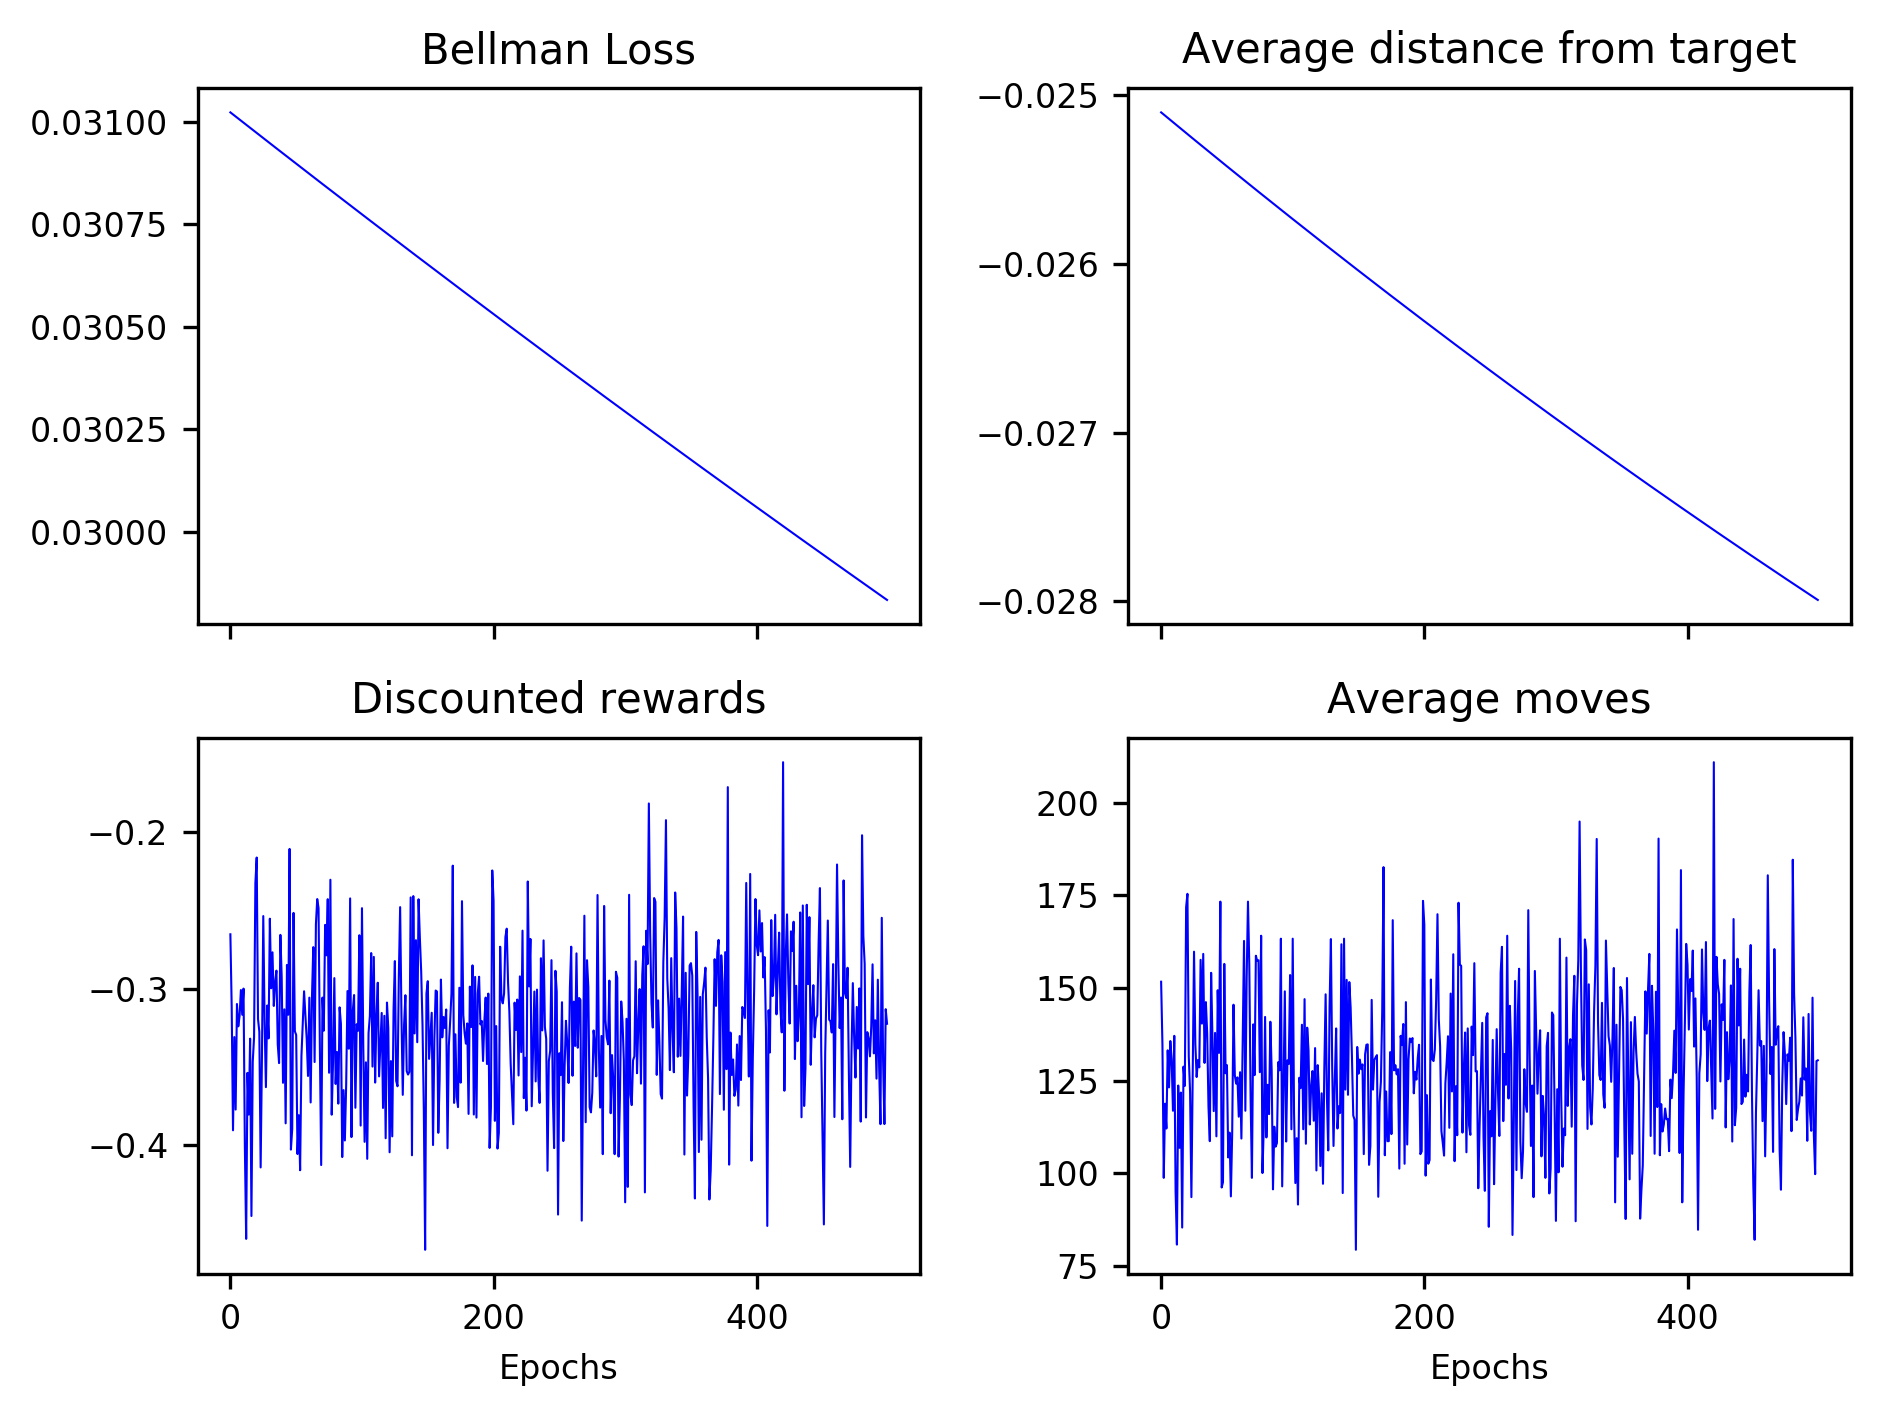

The data file committed next to this chart (first rows):
3.102328977050502687e-02, 3.102077285934823001e-02, 3.101825647071016628e-02, 3.101574065021158941e-02, 3.101322541150483211e-02, 3.101071075636863475e-02, 3.100819663237293008e-02, 3.100568304545571127e-02, 3.100317017242203155e-02, 3.100065775294895062e-02, 3.099814586976256184e-02, 3.099563456405655254e-02, 3.099312396654377993e-02, 3.099061378851862558e-02, 3.098810423685466331e-02, 3.098559515355962107e-02, 3.098308666501797815e-02, 3.098057873473418142e-02, 3.097807134443319663e-02, 3.097556463306242944e-02, 3.097305832118584651e-02, 3.097055268314802962e-02, 3.096804751773867687e-02, 3.096554303257241167e-02
-2.510032505626287255e-02, -2.510678978087702018e-02, -2.511324966573911036e-02, -2.511970662816757904e-02, -2.512616125176031848e-02, -2.513261309620649919e-02, -2.513906158679159869e-02, -2.514550740204344811e-02, -2.515195009891736666e-02, -2.515839006248635212e-02, -2.516482802532251511e-02, -2.517126256783859886e-02, -2.517769943947989475e-02, -2.518412850180807433e-02, -2.519055497329400831e-02, -2.519697706476233673e-02, -2.520339582996792768e-02, -2.520981146572044349e-02, -2.521622502031928628e-02, -2.522263570845860794e-02, -2.522904410318759644e-02, -2.523545247332805233e-02, -2.524185587823107174e-02, -2.524826088326032059e-02
-2.651439336990549789e-01, -3.115744050132103760e-01, -3.905267738832494118e-01, -3.308860740064274997e-01, -3.772726253644312910e-01, -3.097220177441387667e-01, -3.240344864319463780e-01, -3.173721661595789167e-01, -3.008075073369174679e-01, -3.165821481199973531e-01, -2.998891121707261687e-01, -4.003672961596370650e-01, -4.599893152768517735e-01, -3.537730909102137500e-01, -3.804627050147825207e-01, -3.318986655530358210e-01, -4.453520526326398832e-01, -3.466900070182058480e-01, -3.310078481705085451e-01, -2.325193318022720224e-01, -2.160421500577111575e-01, -3.193171765377984528e-01, -3.274499940150913946e-01, -4.142761657403147835e-01
1.516999999999999886e+02, 1.346999999999999886e+02, 9.879999999999999716e+01, 1.187999999999999972e+02, 1.120999999999999943e+02, 1.331999999999999886e+02, 1.232000000000000028e+02, 1.356999999999999886e+02, 1.305999999999999943e+02, 1.169000000000000057e+02, 1.370999999999999943e+02, 9.509999999999999432e+01, 8.079999999999999716e+01, 1.237000000000000028e+02, 1.069000000000000057e+02, 1.217999999999999972e+02, 8.540000000000000568e+01, 1.288000000000000114e+02, 1.235999999999999943e+02, 1.718000000000000114e+02, 1.754000000000000057e+02, 1.315999999999999943e+02, 1.220000000000000000e+02, 9.359999999999999432e+01
